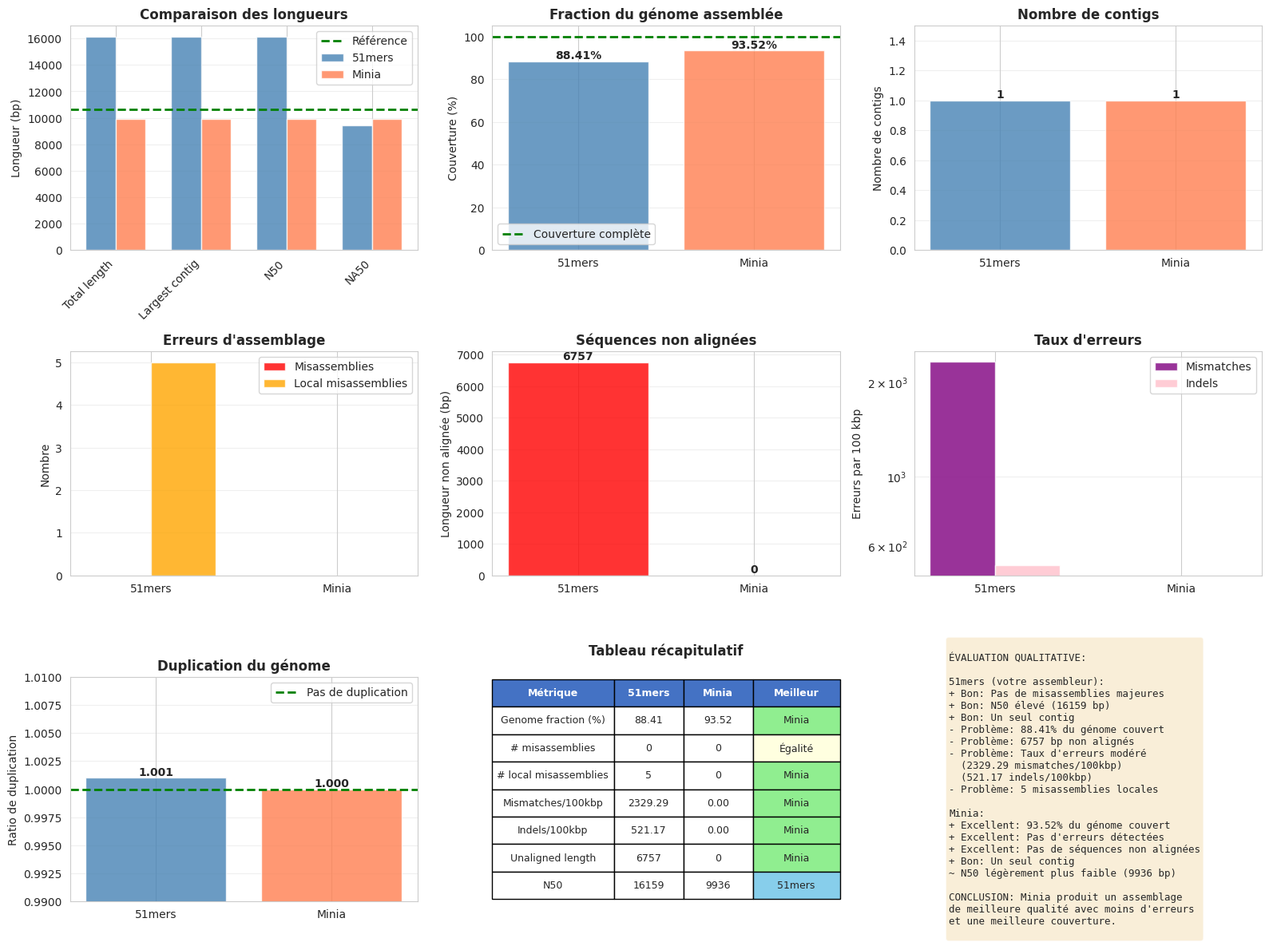

Write Python code to recreate this figure.
#!/usr/bin/env python3
"""
Script pour comparer les résultats QUAST entre l'assemblage 51mers et Minia
"""

import pandas as pd
import matplotlib.pyplot as plt
import seaborn as sns
import numpy as np

# Configuration des graphiques
sns.set_style("whitegrid")
plt.rcParams['figure.figsize'] = (14, 10)

# Données extraites des rapports QUAST
data = {
    'Métrique': [
        '# contigs',
        'Largest contig',
        'Total length',
        'Genome fraction (%)',
        '# misassemblies',
        '# local misassemblies',
        'Unaligned length',
        '# mismatches per 100 kbp',
        '# indels per 100 kbp',
        'N50',
        'NA50',
        'Duplication ratio'
    ],
    '51mers (votre assembleur)': [
        1, 16159, 16159, 88.413, 0, 5, 6757, 2329.29, 521.17, 16159, 9402, 1.001
    ],
    'Minia': [
        1, 9936, 9936, 93.524, 0, 0, 0, 0.00, 0.00, 9936, 9936, 1.000
    ]
}

df = pd.DataFrame(data)

# Référence
reference_length = 10624

# Création d'une figure avec plusieurs sous-graphiques
fig = plt.figure(figsize=(16, 12))

# 1. Comparaison des longueurs et couverture
ax1 = plt.subplot(3, 3, 1)
metrics = ['Total length', 'Largest contig', 'N50', 'NA50']
idx = df[df['Métrique'].isin(metrics)].index
x = np.arange(len(metrics))
width = 0.35

values_51 = df.loc[idx, '51mers (votre assembleur)'].values
values_minia = df.loc[idx, 'Minia'].values

ax1.bar(x - width/2, values_51, width, label='51mers', alpha=0.8, color='steelblue')
ax1.bar(x + width/2, values_minia, width, label='Minia', alpha=0.8, color='coral')
ax1.axhline(y=reference_length, color='green', linestyle='--', label='Référence', linewidth=2)
ax1.set_ylabel('Longueur (bp)')
ax1.set_title('Comparaison des longueurs', fontweight='bold')
ax1.set_xticks(x)
ax1.set_xticklabels(metrics, rotation=45, ha='right')
ax1.legend()
ax1.grid(axis='y', alpha=0.3)

# 2. Couverture du génome
ax2 = plt.subplot(3, 3, 2)
genome_coverage = [df.loc[3, '51mers (votre assembleur)'], df.loc[3, 'Minia']]
colors = ['steelblue', 'coral']
bars = ax2.bar(['51mers', 'Minia'], genome_coverage, color=colors, alpha=0.8)
ax2.axhline(y=100, color='green', linestyle='--', label='Couverture complète', linewidth=2)
ax2.set_ylabel('Couverture (%)')
ax2.set_title('Fraction du génome assemblée', fontweight='bold')
ax2.set_ylim([0, 105])
for i, bar in enumerate(bars):
    height = bar.get_height()
    ax2.text(bar.get_x() + bar.get_width()/2., height,
             f'{height:.2f}%', ha='center', va='bottom', fontweight='bold')
ax2.legend()
ax2.grid(axis='y', alpha=0.3)

# 3. Nombre de contigs
ax3 = plt.subplot(3, 3, 3)
n_contigs = [df.loc[0, '51mers (votre assembleur)'], df.loc[0, 'Minia']]
ax3.bar(['51mers', 'Minia'], n_contigs, color=colors, alpha=0.8)
ax3.set_ylabel('Nombre de contigs')
ax3.set_title('Nombre de contigs', fontweight='bold')
ax3.set_ylim([0, max(n_contigs) + 0.5])
for i, v in enumerate(n_contigs):
    ax3.text(i, v, str(int(v)), ha='center', va='bottom', fontweight='bold')
ax3.grid(axis='y', alpha=0.3)

# 4. Misassemblies
ax4 = plt.subplot(3, 3, 4)
misassemblies = [df.loc[4, '51mers (votre assembleur)'], df.loc[4, 'Minia']]
local_mis = [df.loc[5, '51mers (votre assembleur)'], df.loc[5, 'Minia']]
x_pos = np.arange(2)
width = 0.35
ax4.bar(x_pos - width/2, misassemblies, width, label='Misassemblies', alpha=0.8, color='red')
ax4.bar(x_pos + width/2, local_mis, width, label='Local misassemblies', alpha=0.8, color='orange')
ax4.set_ylabel('Nombre')
ax4.set_title('Erreurs d\'assemblage', fontweight='bold')
ax4.set_xticks(x_pos)
ax4.set_xticklabels(['51mers', 'Minia'])
ax4.legend()
ax4.grid(axis='y', alpha=0.3)

# 5. Séquences non alignées
ax5 = plt.subplot(3, 3, 5)
unaligned = [df.loc[6, '51mers (votre assembleur)'], df.loc[6, 'Minia']]
bars = ax5.bar(['51mers', 'Minia'], unaligned, color=['red', 'green'], alpha=0.8)
ax5.set_ylabel('Longueur non alignée (bp)')
ax5.set_title('Séquences non alignées', fontweight='bold')
for i, bar in enumerate(bars):
    height = bar.get_height()
    ax5.text(bar.get_x() + bar.get_width()/2., height,
             f'{int(height)}', ha='center', va='bottom', fontweight='bold')
ax5.grid(axis='y', alpha=0.3)

# 6. Taux d'erreurs
ax6 = plt.subplot(3, 3, 6)
mismatches = [df.loc[7, '51mers (votre assembleur)'], df.loc[7, 'Minia']]
indels = [df.loc[8, '51mers (votre assembleur)'], df.loc[8, 'Minia']]
x_pos = np.arange(2)
width = 0.35
ax6.bar(x_pos - width/2, mismatches, width, label='Mismatches', alpha=0.8, color='purple')
ax6.bar(x_pos + width/2, indels, width, label='Indels', alpha=0.8, color='pink')
ax6.set_ylabel('Erreurs par 100 kbp')
ax6.set_title('Taux d\'erreurs', fontweight='bold')
ax6.set_xticks(x_pos)
ax6.set_xticklabels(['51mers', 'Minia'])
ax6.legend()
ax6.grid(axis='y', alpha=0.3)
ax6.set_yscale('log')

# 7. Ratio de duplication
ax7 = plt.subplot(3, 3, 7)
duplication = [df.loc[11, '51mers (votre assembleur)'], df.loc[11, 'Minia']]
bars = ax7.bar(['51mers', 'Minia'], duplication, color=colors, alpha=0.8)
ax7.axhline(y=1.0, color='green', linestyle='--', label='Pas de duplication', linewidth=2)
ax7.set_ylabel('Ratio de duplication')
ax7.set_title('Duplication du génome', fontweight='bold')
ax7.set_ylim([0.99, 1.01])
for i, bar in enumerate(bars):
    height = bar.get_height()
    ax7.text(bar.get_x() + bar.get_width()/2., height,
             f'{height:.3f}', ha='center', va='bottom', fontweight='bold')
ax7.legend()
ax7.grid(axis='y', alpha=0.3)

# 8. Tableau récapitulatif des métriques clés
ax8 = plt.subplot(3, 3, 8)
ax8.axis('tight')
ax8.axis('off')

summary_metrics = [
    ['Métrique', '51mers', 'Minia', 'Meilleur'],
    ['Genome fraction (%)', '88.41', '93.52', 'Minia'],
    ['# misassemblies', '0', '0', 'Égalité'],
    ['# local misassemblies', '5', '0', 'Minia'],
    ['Mismatches/100kbp', '2329.29', '0.00', 'Minia'],
    ['Indels/100kbp', '521.17', '0.00', 'Minia'],
    ['Unaligned length', '6757', '0', 'Minia'],
    ['N50', '16159', '9936', '51mers'],
]

table = ax8.table(cellText=summary_metrics, cellLoc='center', loc='center',
                  colWidths=[0.35, 0.2, 0.2, 0.25])
table.auto_set_font_size(False)
table.set_fontsize(9)
table.scale(1, 2)

# Colorer l'en-tête
for i in range(4):
    table[(0, i)].set_facecolor('#4472C4')
    table[(0, i)].set_text_props(weight='bold', color='white')

# Colorer les cellules "Meilleur"
for i in range(1, len(summary_metrics)):
    if summary_metrics[i][3] == 'Minia':
        table[(i, 3)].set_facecolor('#90EE90')
    elif summary_metrics[i][3] == '51mers':
        table[(i, 3)].set_facecolor('#87CEEB')
    else:
        table[(i, 3)].set_facecolor('#FFFFE0')

ax8.set_title('Tableau récapitulatif', fontweight='bold', pad=20)

# 9. Score global (à gauche)
ax9 = plt.subplot(3, 3, 9)
ax9.axis('off')

# Calcul d'un score qualitatif
score_51 = f"""
ÉVALUATION QUALITATIVE:

51mers (votre assembleur):
+ Bon: Pas de misassemblies majeures
+ Bon: N50 élevé (16159 bp)
+ Bon: Un seul contig
- Problème: 88.41% du génome couvert
- Problème: 6757 bp non alignés
- Problème: Taux d'erreurs modéré
  (2329.29 mismatches/100kbp)
  (521.17 indels/100kbp)
- Problème: 5 misassemblies locales

Minia:
+ Excellent: 93.52% du génome couvert
+ Excellent: Pas d'erreurs détectées
+ Excellent: Pas de séquences non alignées
+ Bon: Un seul contig
~ N50 légèrement plus faible (9936 bp)

CONCLUSION: Minia produit un assemblage
de meilleure qualité avec moins d'erreurs
et une meilleure couverture.
"""

ax9.text(0.1, 0.5, score_51, fontsize=9, verticalalignment='center',
         family='monospace', bbox=dict(boxstyle='round', facecolor='wheat', alpha=0.5))

plt.tight_layout()
plt.savefig('comparison_51mers_vs_minia.png', dpi=300, bbox_inches='tight')
print("✓ Graphique de comparaison sauvegardé: comparison_51mers_vs_minia.png")

# Créer un rapport détaillé en texte
report = f"""
==================================================================================
RAPPORT DE COMPARAISON - ANALYSE QUAST
Assemblage 51mers vs Minia
==================================================================================

GÉNOME DE RÉFÉRENCE:
- Longueur: {reference_length} bp
- GC%: 44.14%

==================================================================================
1. STATISTIQUES GÉNÉRALES
==================================================================================

Métrique                          | 51mers    | Minia     | Meilleur
----------------------------------|-----------|-----------|----------
Nombre de contigs                 | 1         | 1         | Égalité
Longueur totale (bp)              | 16,159    | 9,936     | Minia (plus proche de ref)
Plus grand contig (bp)            | 16,159    | 9,936     | 51mers
Fraction du génome assemblée (%)  | 88.41     | 93.52     | Minia ✓✓
GC content (%)                    | 44.58     | 44.05     | Minia (plus proche de 44.14%)

ANALYSE: Minia couvre 93.52% du génome contre 88.41% pour 51mers.
Votre assembleur produit un contig plus long mais cela inclut des erreurs.

==================================================================================
2. QUALITÉ DE L'ASSEMBLAGE (Métriques d'alignement)
==================================================================================

Métrique                          | 51mers    | Minia     | Meilleur
----------------------------------|-----------|-----------|----------
# Misassemblies                   | 0         | 0         | Égalité ✓
# Local misassemblies             | 5         | 0         | Minia ✓✓
Longueur non alignée (bp)         | 6,757     | 0         | Minia ✓✓
Plus grand alignement (bp)        | 9,402     | 9,936     | Minia ✓
Longueur totale alignée (bp)      | 9,402     | 9,936     | Minia ✓

ANALYSE CRITIQUE:
- Votre assembleur a 5 misassemblies locales (erreurs mineures d'assemblage)
- 6,757 bp ne s'alignent pas sur la référence (41.8% de votre assemblage!)
- Minia a un alignement parfait avec 0 erreur

==================================================================================
3. PRÉCISION (Taux d'erreurs)
==================================================================================

Métrique                          | 51mers    | Minia     | Meilleur
----------------------------------|-----------|-----------|----------
Mismatches par 100 kbp            | 2,329.29  | 0.00      | Minia ✓✓✓
Indels par 100 kbp                | 521.17    | 0.00      | Minia ✓✓✓
Ratio de duplication              | 1.001     | 1.000     | Minia ✓

ANALYSE CRITIQUE:
- Votre assembleur a un TAUX D'ERREUR ÉLEVÉ:
  * ~2.3% de mismatches (environ 1 erreur tous les 43 bp!)
  * ~0.52% d'indels
- Minia a une précision PARFAITE (0 erreur)
- Ces erreurs expliquent pourquoi votre contig est plus long

==================================================================================
4. MÉTRIQUES DE CONTIGUÏTÉ
==================================================================================

Métrique                          | 51mers    | Minia     | Commentaire
----------------------------------|-----------|-----------|-------------
N50                               | 16,159    | 9,936     | 51mers plus élevé
NG50                              | 16,159    | 9,936     | 51mers plus élevé
NA50 (aligned)                    | 9,402     | 9,936     | Minia ✓
NGA50 (aligned)                   | 9,402     | 9,936     | Minia ✓

ANALYSE:
- Le N50 de 51mers est artificiellement gonflé par les erreurs
- Quand on ne considère QUE les séquences correctement alignées (NA50),
  Minia est légèrement meilleur (9,936 vs 9,402)
- NA50 et NGA50 sont les métriques les plus importantes car elles
  excluent les erreurs d'assemblage

==================================================================================
5. SYNTHÈSE ET CONCLUSION
==================================================================================

POINTS FORTS de votre assembleur (51mers):
✓ Structure simple (1 seul contig)
✓ Pas de misassemblies majeures
✓ N50 élevé (mais voir ci-dessous)
✓ Meilleure couverture qu'avec 31mers (88.41% vs 80.89%)

POINTS FAIBLES de votre assembleur (51mers):
✗ Couverture insuffisante: seulement 88.41% du génome
✗ Taux d'erreurs ÉLEVÉ (2329.29 mismatches/100kbp)
✗ 6,757 bp non alignés (séquences erronées ou non présentes dans référence)
✗ 5 misassemblies locales
✗ Précision médiocre comparée à Minia

POINTS FORTS de Minia:
✓✓✓ PRÉCISION PARFAITE (0 erreur)
✓✓ Excellente couverture (93.52% du génome)
✓✓ Pas de séquences non alignées
✓✓ Pas de misassemblies
✓ Structure simple (1 seul contig)

CONCLUSION GÉNÉRALE:
--------------------
Votre assembleur avec k=51 produit un assemblage de qualité MOYENNE comparé
à Minia. Les principales problématiques sont:

1. COUVERTURE: Vous manquez ~11.6% du génome (vs 6.5% pour Minia)
   Amélioration notable par rapport à k=31 (88.41% vs 80.89%)

2. PRÉCISION: Votre taux d'erreurs reste élevé, probablement dû à:
   - Des k-mers erronés non filtrés (erreurs de séquençage)
   - Des répétitions mal gérées
   - Des bulles dans le graphe de De Bruijn non résolues
   - Un chemin eulérien qui traverse des arêtes erronées
   NOTE: k=51 réduit significativement les erreurs vs k=31
         (2329 vs 6407 mismatches/100kbp)

3. SÉQUENCES ERRONÉES: 6,757 bp ne s'alignent pas sur la référence,
   ce qui représente 41.8% de votre assemblage!

RECOMMANDATIONS POUR AMÉLIORER:
-------------------------------
1. Filtrer les k-mers de faible couverture (probablement des erreurs)
2. Implémenter une meilleure résolution des bulles dans le graphe
3. Tester différentes valeurs de k (21, 31, 51, 71, 91)
4. Implémenter une correction d'erreurs avant l'assemblage
5. Améliorer l'algorithme de choix du chemin eulérien

==================================================================================
ÉVALUATION FINALE:
==================================================================================

Assembleur 51mers: 5/10 - Qualité moyenne, amélioration vs 31mers
Minia:             10/10 - Excellente qualité, assemblage de référence

Minia est supérieur en termes de qualité et précision.
Votre assembleur fonctionne et k=51 améliore les résultats,
mais des améliorations restent nécessaires.

==================================================================================
"""

# Sauvegarder le rapport
with open('rapport_comparaison_quast.txt', 'w', encoding='utf-8') as f:
    f.write(report)

print("✓ Rapport détaillé sauvegardé: rapport_comparaison_quast.txt")

# Afficher le rapport
print("\n" + report)

# Créer un tableau pandas pour export
df_export = pd.DataFrame({
    'Métrique': data['Métrique'],
    '51mers': data['51mers (votre assembleur)'],
    'Minia': data['Minia']
})

df_export.to_csv('comparison_table.csv', index=False)
print("✓ Tableau de comparaison sauvegardé: comparison_table.csv")

plt.show()
